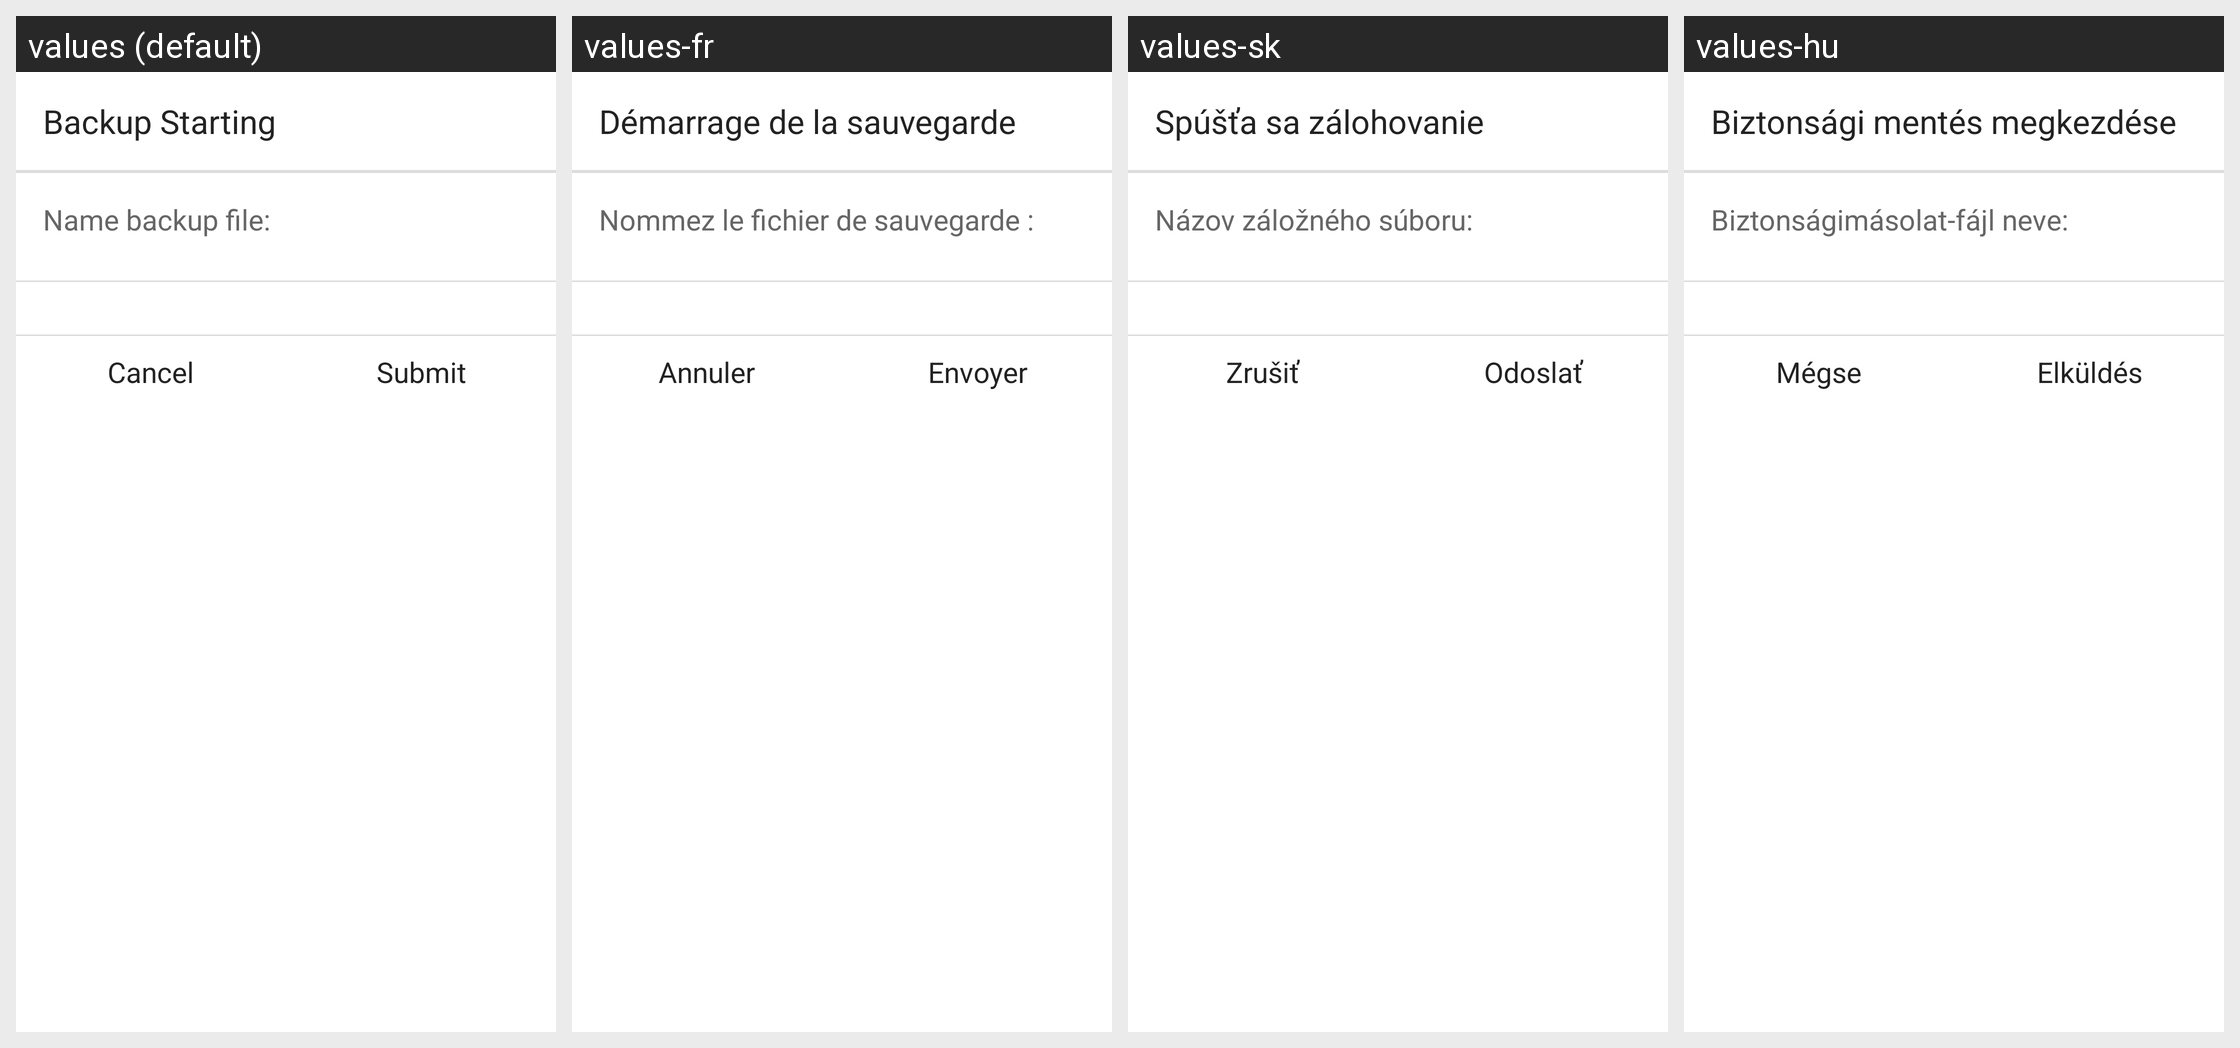

Locale-by-locale string values for the Android screen shown in this grid:
Android screen res/layout/backup_confirm_dialog.xml rendered under 4 locales, left to right: values (default), values-fr, values-sk, values-hu. Device: Nexus 5 (rendered at 1080×1920; each locale shown at half size, 540×960, under a caption strip naming it); theme NortonTheme.
Other locales in the repository, not shown: values-cs-rCZ, values-da, values-de, values-el, values-es, values-fi, values-it, values-ja-rJP, values-ko-rKR, values-nb, values-nl, values-pl, values-pt-rBR, values-pt-rPT, values-ro, values-ru, values-sv, values-tr-rTR, values-zh-rCN, values-zh-rTW.
Strings drawn on this screen, with the default value and each locale's value (text and hints the layout hard-codes, and strings that could not be matched under every locale, appear in the picture but are not listed):

backup_alert_normal_title
  values: Backup Starting
  values-fr: Démarrage de la sauvegarde
  values-sk: Spúšťa sa zálohovanie
  values-hu: Biztonsági mentés megkezdése

name_bakcup_file
  values: Name backup file:
  values-fr: Nommez le fichier de sauvegarde :
  values-sk: Názov záložného súboru:
  values-hu: Biztonságimásolat-fájl neve:

backup_btn_cancel
  values: Cancel
  values-fr: Annuler
  values-sk: Zrušiť
  values-hu: Mégse

backup_btn_submit
  values: Submit
  values-fr: Envoyer
  values-sk: Odoslať
  values-hu: Elküldés
